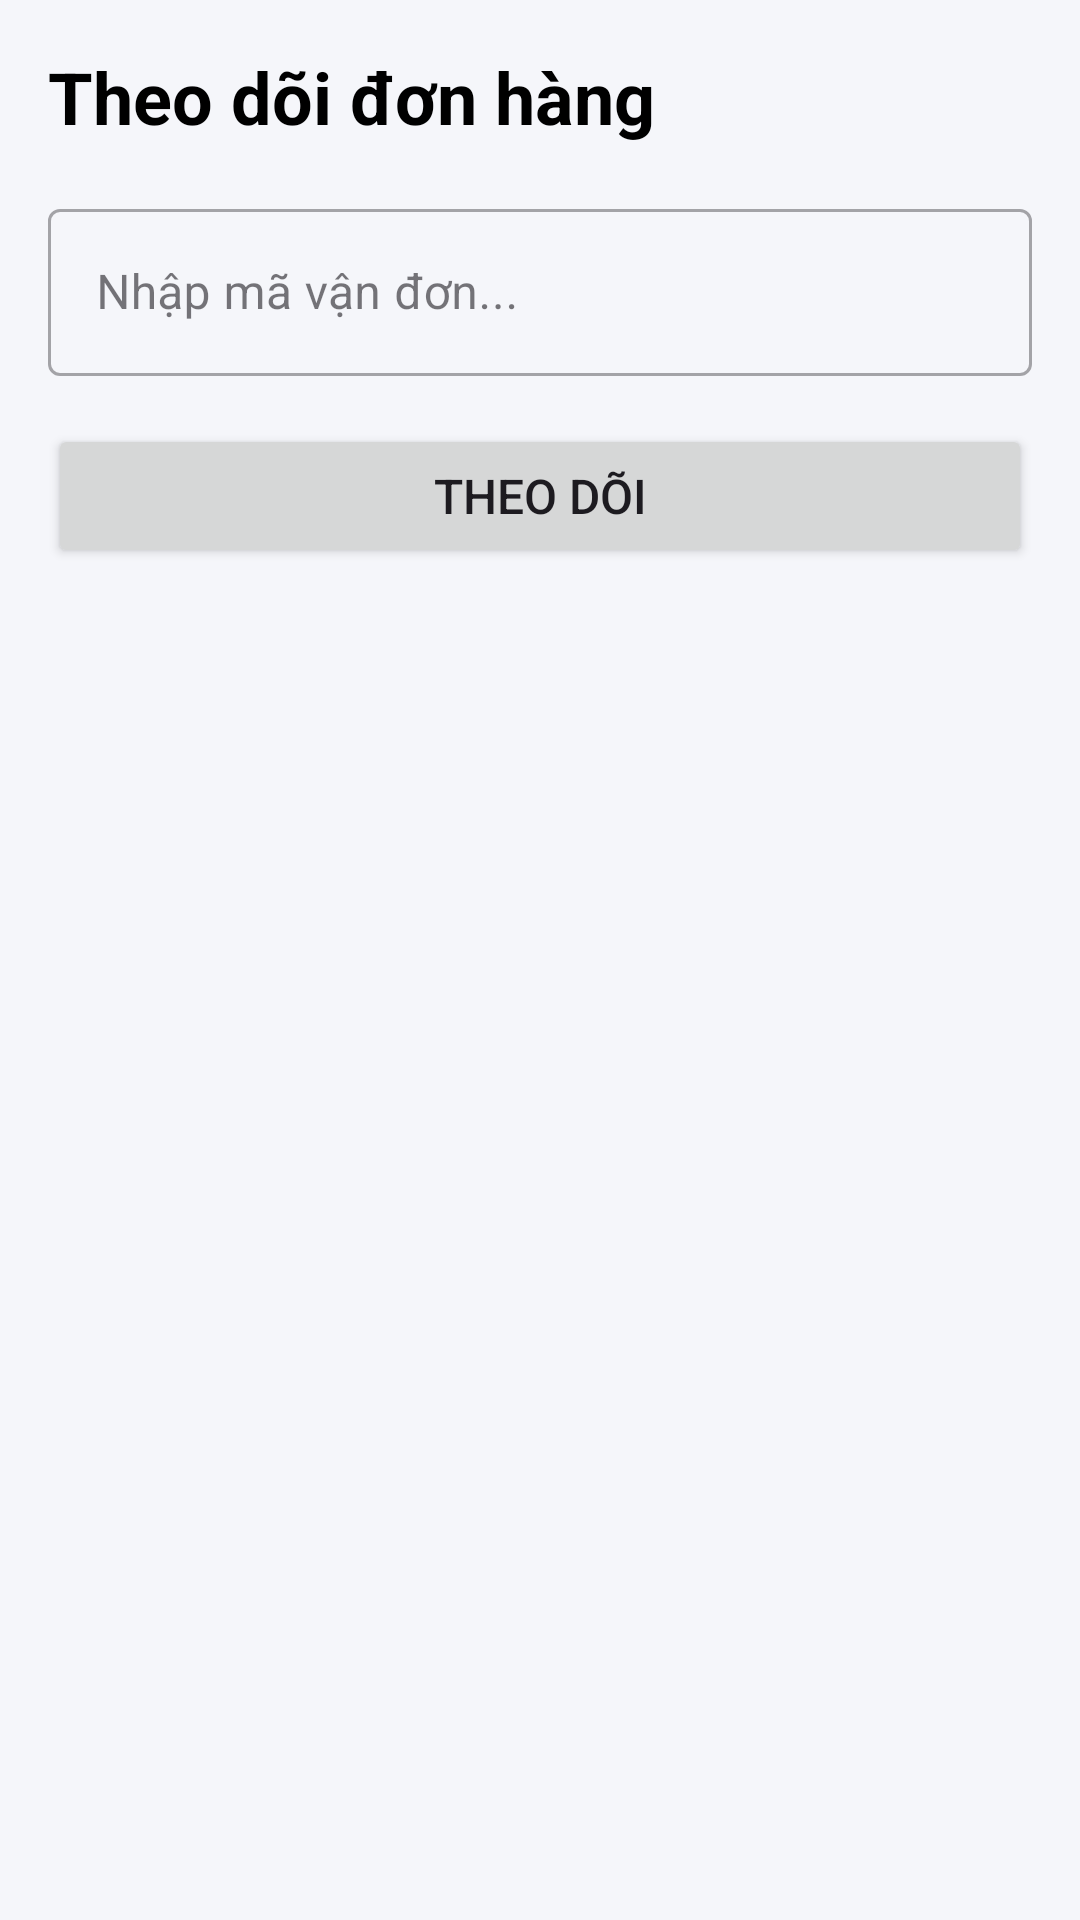

Here is an Android app screen rendered from its layout file. Give the layout XML and the strings, colors and styles it references.
<!-- AndroidManifest.xml: application theme Theme.DeliveryApp -->
<!-- res/layout/customer_fragment_parcel_track.xml -->
<?xml version="1.0" encoding="utf-8"?>
<LinearLayout
    xmlns:android="http://schemas.android.com/apk/res/android"
    xmlns:tools="http://schemas.android.com/tools"
    xmlns:app="http://schemas.android.com/apk/res-auto"
    android:layout_width="match_parent"
    android:layout_height="match_parent"
    android:orientation="vertical"
    android:background="#F5F6FA"
    android:padding="16dp"
    tools:context=".customer.ParcelTrackFragment">

    <TextView
        android:id="@+id/text_title_track"
        android:layout_width="wrap_content"
        android:layout_height="wrap_content"
        android:text="Theo dõi đơn hàng"
        android:textSize="24sp"
        android:textStyle="bold"
        android:textColor="@color/black"
        android:layout_marginBottom="16dp"/>

    <com.google.android.material.textfield.TextInputLayout
        android:id="@+id/input_layout_track_code"
        style="@style/Widget.MaterialComponents.TextInputLayout.OutlinedBox"
        android:layout_width="match_parent"
        android:layout_height="wrap_content"
        android:hint="Nhập mã vận đơn...">

        <com.google.android.material.textfield.TextInputEditText
            android:id="@+id/edit_text_track_code"
            android:layout_width="match_parent"
            android:layout_height="wrap_content"
            android:inputType="textCapCharacters"
            android:maxLines="1" />

    </com.google.android.material.textfield.TextInputLayout>

    <Button
        android:id="@+id/button_track"
        android:layout_width="match_parent"
        android:layout_height="wrap_content"
        android:layout_marginTop="16dp"
        android:paddingVertical="12dp"
        android:text="Theo dõi"
        android:textSize="16sp" />

    <ProgressBar
        android:id="@+id/progress_bar_track"
        android:layout_width="wrap_content"
        android:layout_height="wrap_content"
        android:layout_gravity="center"
        android:layout_marginTop="16dp"
        android:visibility="gone"
        tools:visibility="visible"/>

    <ScrollView
        android:layout_width="match_parent"
        android:layout_height="0dp"
        android:layout_weight="1"
        android:layout_marginTop="16dp">

        <LinearLayout
            android:id="@+id/layout_track_result"
            android:layout_width="match_parent"
            android:layout_height="wrap_content"
            android:orientation="vertical"
            android:padding="16dp"
            android:visibility="gone"
            tools:visibility="visible">

            <TextView
                android:layout_width="wrap_content"
                android:layout_height="wrap_content"
                android:text="Chi tiết đơn hàng"
                android:textStyle="bold"
                android:textSize="14sp"
                android:textColor="@color/design_default_color_primary"/>

            <TextView
                android:id="@+id/text_result_code"
                android:layout_width="wrap_content"
                android:layout_height="wrap_content"
                android:layout_marginTop="8dp"
                android:textSize="16sp"
                tools:text="Mã đơn: VN123456789"/>

            <TextView
                android:id="@+id/text_result_status"
                android:layout_width="wrap_content"
                android:layout_height="wrap_content"
                android:layout_marginTop="4dp"
                android:textStyle="bold"
                tools:text="Trạng thái: Đang vận chuyển"/>

            <TextView
                android:id="@+id/text_result_destination"
                android:layout_width="wrap_content"
                android:layout_height="wrap_content"
                android:layout_marginTop="4dp"
                tools:text="Đến: 123 Nguyễn Huệ, Q.1, TP.HCM"/>

            <View
                android:layout_width="match_parent"
                android:layout_height="1dp"
                android:background="#E0E0E0"
                android:layout_marginVertical="16dp"/>

            <LinearLayout
                android:id="@+id/layout_shipper_info"
                android:layout_width="match_parent"
                android:layout_height="wrap_content"
                android:orientation="vertical"
                android:visibility="gone"
                tools:visibility="visible">

                <TextView
                    android:layout_width="wrap_content"
                    android:layout_height="wrap_content"
                    android:text="Thông tin tài xế"
                    android:textStyle="bold"
                    android:textSize="14sp"
                    android:textColor="@color/design_default_color_primary"/>

                <TextView
                    android:id="@+id/text_shipper_name"
                    android:layout_width="wrap_content"
                    android:layout_height="wrap_content"
                    android:layout_marginTop="8dp"
                    android:textSize="16sp"
                    tools:text="Tên: Nguyễn Văn A"/>

                <TextView
                    android:id="@+id/text_shipper_phone"
                    android:layout_width="wrap_content"
                    android:layout_height="wrap_content"
                    android:layout_marginTop="4dp"
                    tools:text="SĐT: 0909123456"/>

                <LinearLayout
                    android:layout_width="match_parent"
                    android:layout_height="wrap_content"
                    android:orientation="horizontal"
                    android:layout_marginTop="12dp">

                    <Button
                        android:id="@+id/button_call_shipper"
                        style="@style/Widget.MaterialComponents.Button.OutlinedButton"
                        android:layout_width="0dp"
                        android:layout_height="wrap_content"
                        android:layout_weight="1"
                        android:text="Gọi điện"
                        app:icon="@android:drawable/ic_menu_call" />

                    <Button
                        android:id="@+id/button_chat_shipper"
                        style="@style/Widget.MaterialComponents.Button"
                        android:layout_width="0dp"
                        android:layout_height="wrap_content"
                        android:layout_weight="1"
                        android:layout_marginStart="16dp"
                        android:text="Nhắn tin"
                        app:icon="@android:drawable/ic_dialog_email" />
                </LinearLayout>
            </LinearLayout>

            
            <LinearLayout
                android:id="@+id/layout_confirm_buttons"
                android:layout_width="match_parent"
                android:layout_height="wrap_content"
                android:orientation="horizontal"
                android:layout_marginTop="24dp">

                <Button
                    android:id="@+id/button_confirm_received"
                    style="@style/Widget.MaterialComponents.Button"
                    android:layout_width="0dp"
                    android:layout_height="wrap_content"
                    android:layout_weight="1"
                    android:text="Đã nhận hàng"
                    app:icon="@android:drawable/ic_input_add" />

                <Button
                    android:id="@+id/button_not_received"
                    style="@style/Widget.MaterialComponents.Button.OutlinedButton"
                    android:layout_width="0dp"
                    android:layout_height="wrap_content"
                    android:layout_weight="1"
                    android:layout_marginStart="16dp"
                    android:text="Chưa nhận được"
                    app:icon="@android:drawable/ic_dialog_alert" />
            </LinearLayout>

        </LinearLayout>
    </ScrollView>

</LinearLayout>
<!-- resources referenced by this layout -->
<resources>
  <color name="black">#FF000000</color>
  <style name="Theme.DeliveryApp" parent="Base.Theme.DeliveryApp" />
  <style name="Base.Theme.DeliveryApp" parent="Theme.Material3.DayNight.NoActionBar">
          
          <item name="colorPrimary">@color/colorPrimary</item>
          <item name="colorPrimaryContainer">@color/colorPrimary</item>
          <item name="colorSecondary">@color/colorAccent</item>
          <item name="colorSecondaryContainer">@color/colorAccent</item>
  
          
          <item name="android:statusBarColor">@color/colorPrimaryDark</item>
          <item name="android:navigationBarColor">@color/black</item>
      </style>
  <color name="colorPrimary">#FF1976D2</color>
  <color name="colorAccent">#FF03DAC5</color>
  <color name="colorPrimaryDark">#FF1565C0</color>
</resources>
